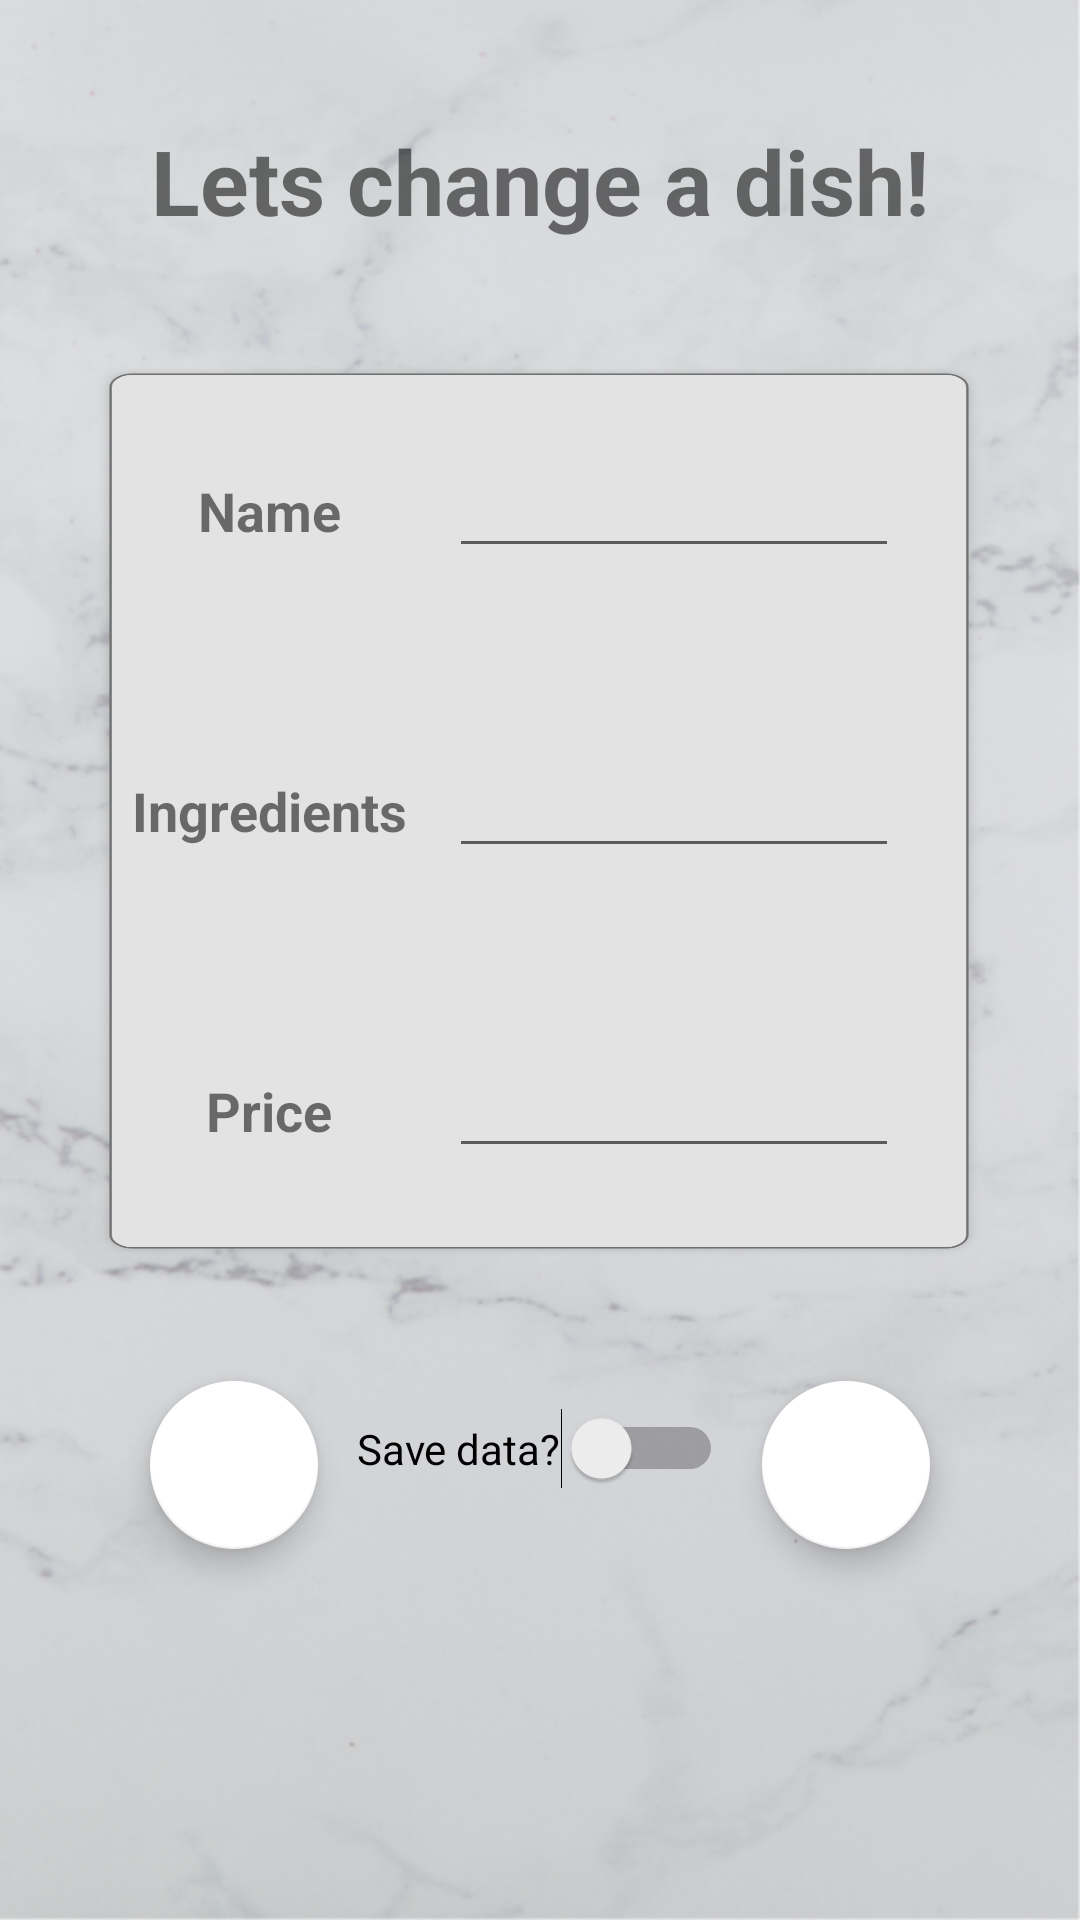

Here is an Android app screen rendered from its layout file. Give the layout XML and the strings, colors and styles it references.
<!-- AndroidManifest.xml: application theme AppTheme -->
<!-- res/layout/activity_edit_menu_item.xml -->
<?xml version="1.0" encoding="utf-8"?>
<androidx.constraintlayout.widget.ConstraintLayout xmlns:android="http://schemas.android.com/apk/res/android"
    xmlns:app="http://schemas.android.com/apk/res-auto"
    xmlns:tools="http://schemas.android.com/tools"
    android:layout_width="match_parent"
    android:background="@drawable/emptybackground"
    android:layout_height="match_parent"
    tools:context=".Activitys.Edit.EditMenuItem">

    <TextView
        android:id="@+id/edit1"
        android:layout_width="wrap_content"
        android:layout_height="wrap_content"
        android:layout_marginTop="40dp"
        android:text="@string/title5_dish"
        android:textSize="30sp"
        android:textStyle="bold"
        app:layout_constraintEnd_toEndOf="parent"
        app:layout_constraintStart_toStartOf="parent"
        app:layout_constraintTop_toTopOf="parent" />

    <com.google.android.material.floatingactionbutton.FloatingActionButton
        android:id="@+id/editMenuItemSaveButton"
        android:layout_width="wrap_content"
        android:layout_height="wrap_content"
        android:layout_marginTop="40dp"
        android:layout_marginEnd="50dp"
        android:clickable="true"
        android:onClick="saveEditMenuItem"
        app:backgroundTint="#FFFFFF"
        app:layout_constraintEnd_toEndOf="parent"
        app:layout_constraintHorizontal_bias="0.502"
        app:layout_constraintStart_toEndOf="@+id/addRestaurantDiscardButton"
        app:layout_constraintTop_toBottomOf="@+id/edit4"
        app:srcCompat="@drawable/ic_save_black_24dp" />

    <com.google.android.material.floatingactionbutton.FloatingActionButton
        android:id="@+id/editMenuItemDiscardButton"
        android:layout_width="wrap_content"
        android:layout_height="wrap_content"
        android:layout_marginStart="50dp"
        android:layout_marginTop="40dp"
        android:clickable="true"
        android:onClick="discardEditMenuItem"
        app:backgroundTint="#FFFFFF"
        app:layout_constraintStart_toStartOf="parent"
        app:layout_constraintTop_toBottomOf="@+id/edit4"
        app:rippleColor="#FDEBEB"
        app:srcCompat="@drawable/ic_delete_forever_black_24dp" />

    <TableLayout
        android:id="@+id/edit4"
        android:layout_width="300dp"
        android:layout_height="300dp"
        android:layout_marginTop="40dp"
        android:background="@drawable/longbackground"
        app:layout_constraintEnd_toEndOf="parent"
        app:layout_constraintHorizontal_bias="0.495"
        app:layout_constraintStart_toStartOf="parent"
        app:layout_constraintTop_toBottomOf="@+id/edit1">

        <TableRow
            android:layout_width="match_parent"
            android:layout_height="match_parent">

            <TextView
                android:id="@+id/edit5"
                android:layout_width="100dp"
                android:layout_height="100dp"
                android:gravity="center"
                android:text="@string/title1_dish"
                android:textSize="18sp"
                android:textStyle="bold" />

            <EditText
                android:id="@+id/editMenuItemName"
                android:imeOptions="actionNext"
                android:inputType="text"
                android:layout_width="150dp"
                android:layout_height="wrap_content" />

        </TableRow>

        <TableRow
            android:layout_width="match_parent"
            android:layout_height="match_parent">

            <TextView
                android:id="@+id/edit7"
                android:layout_width="120dp"
                android:layout_height="100dp"
                android:gravity="center"
                android:text="@string/title2_dish"
                android:textSize="18sp"
                android:textStyle="bold" />

            <EditText
                android:id="@+id/editMenuItemIngredients"
                android:layout_width="wrap_content"
                android:imeOptions="actionNext"
                android:inputType="text"
                android:layout_height="wrap_content" />
        </TableRow>

        <TableRow
            android:layout_width="match_parent"
            android:layout_height="match_parent">

            <TextView
                android:id="@+id/edit9"
                android:layout_width="wrap_content"
                android:layout_height="100dp"
                android:gravity="center"
                android:text="@string/title3_dish"
                android:textSize="18sp"
                android:textStyle="bold" />

            <EditText
                android:id="@+id/editMenuItemPrice"
                android:layout_width="wrap_content"
                android:layout_height="wrap_content"
                android:imeOptions="actionDone"
                android:inputType="numberDecimal" />
        </TableRow>

    </TableLayout>

    <Switch
        android:id="@+id/aSwitchEditMenu"
        android:layout_width="wrap_content"
        android:layout_height="wrap_content"
        android:layout_marginTop="49dp"
        android:text="@string/title4_dish"
        app:layout_constraintEnd_toStartOf="@+id/editMenuItemSaveButton"
        app:layout_constraintStart_toEndOf="@+id/editMenuItemDiscardButton"
        app:layout_constraintTop_toBottomOf="@+id/edit4" />

</androidx.constraintlayout.widget.ConstraintLayout>
<!-- resources referenced by this layout -->
<resources>
  <!-- drawable emptybackground: png bitmap (drawable-hdpi, 680751 bytes) -->
  <!-- drawable longbackground: png bitmap (drawable-hdpi, 16212 bytes) -->
  <string name="title1_dish">Name</string>
  <string name="title2_dish">Ingredients</string>
  <string name="title3_dish">Price</string>
  <string name="title4_dish">Save data?</string>
  <string name="title5_dish">Lets change a dish!</string>
  <style name="AppTheme" parent="Theme.AppCompat.Light.DarkActionBar">
  
          <item name="colorPrimary">@color/colorPrimary</item>
          <item name="colorPrimaryDark">@color/colorPrimaryDark</item>
          <item name="colorAccent">@color/colorAccent</item>
  
      </style>
  <color name="colorPrimary">#000000</color>
  <color name="colorPrimaryDark">#000000</color>
  <color name="colorAccent">#0E0E0E</color>
</resources>
